Run: headless pygame with SDL's dummy video driver; simulated clock (each Clock.tick advances the game by its frame time, no real sleeping); random seed 0; keys injected as events and as key.get_pressed() state; no mouse input.
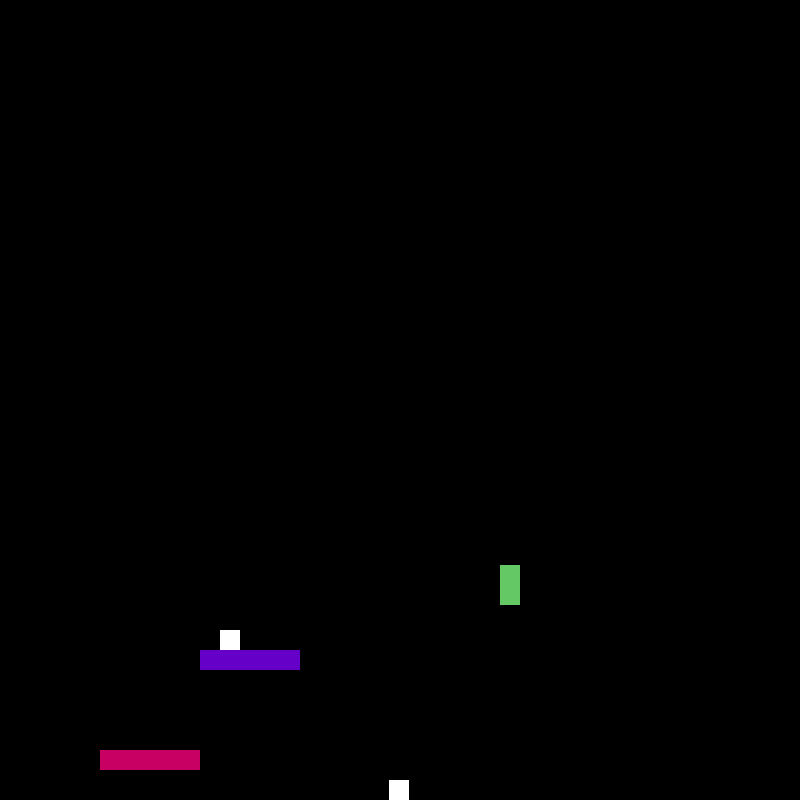
Frame 1 of 4 · flips 1–60 · no input
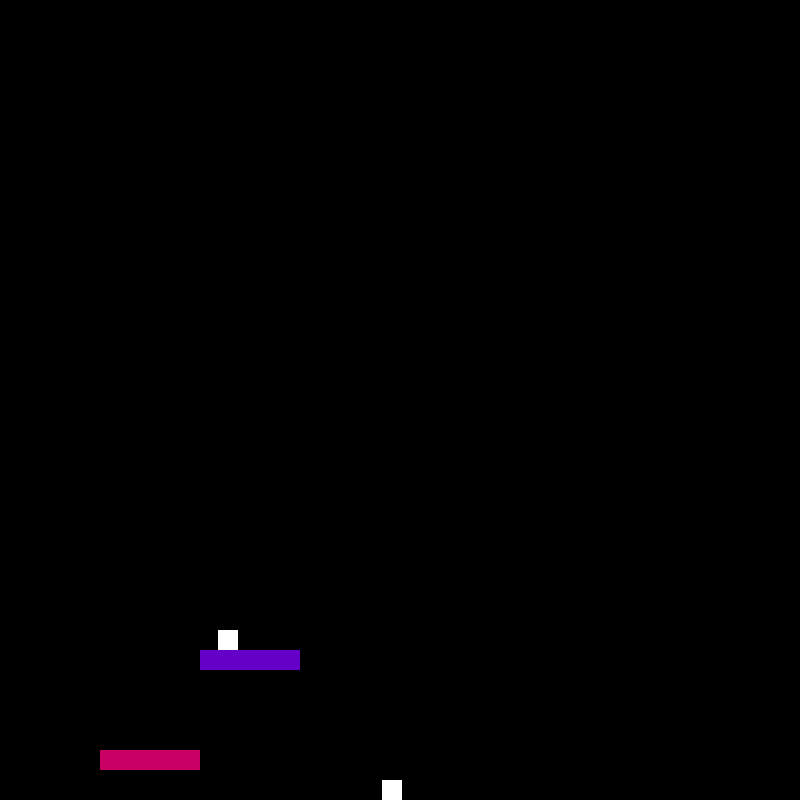
Frame 2 of 4 · flips 61–180 · tapped SPACE, RETURN · held RIGHT (→), D
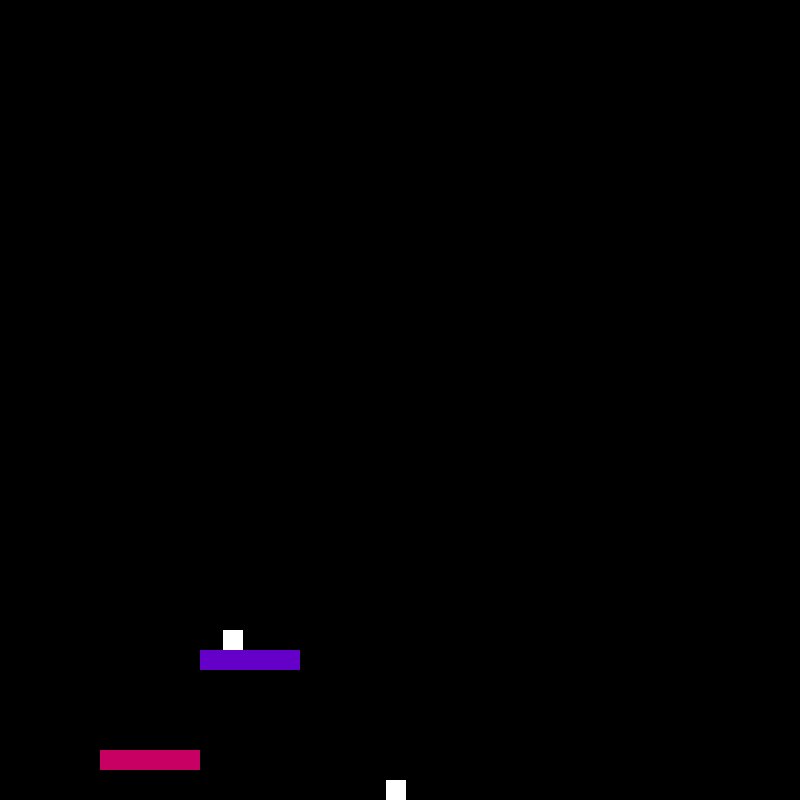
Frame 3 of 4 · flips 181–300 · held DOWN (↓), S
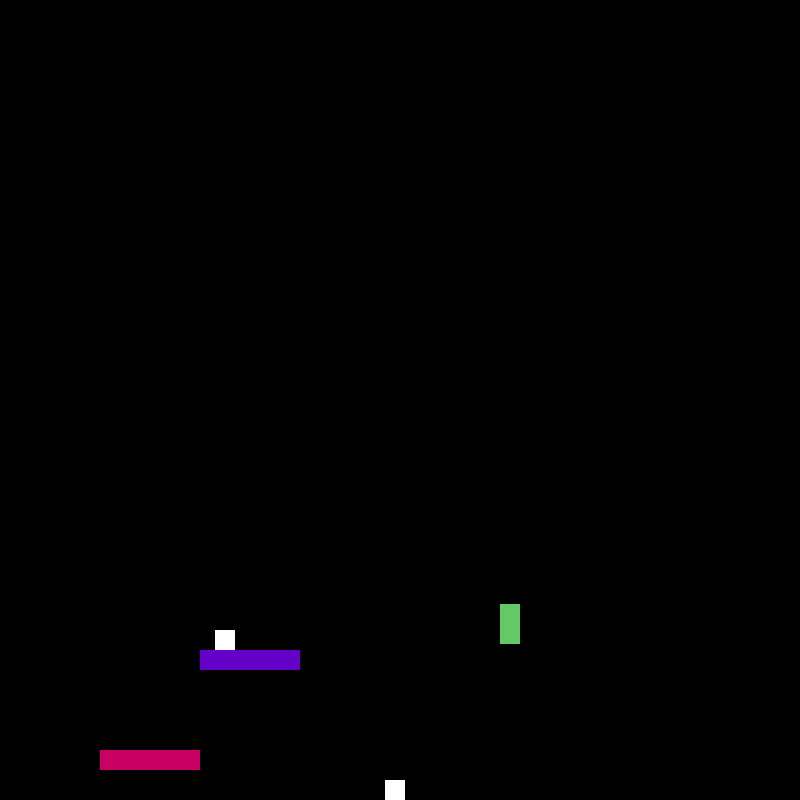
Frame 4 of 4 · flips 301–420 · held LEFT (←), A, UP (↑), W

The pygame program that drew these frames:

import pygame
pygame.init()  
pygame.display.set_caption("easy platformer")  # sets the window title
screen = pygame.display.set_mode((800, 800))  # creates game screen
screen.fill((0,0,0))
clock = pygame.time.Clock() #set up clock
gameover = False #variable to run our game loop

#CONSTANTS
LEFT=0
RIGHT=1
UP = 2
DOWN = 3


#player variables
xpos = 500 #xpos of player
ypos = 200 #ypos of player
vx = 0 #x velocity of player
vy = 0 #y velocity of player
keys = [False, False, False, False] #this list holds whether each key has been pressed
isOnGround = False #this variable stops gravity from pulling you down more when on a platform
health = 100

#enemies are held as a LIST. Lists have square brackets []
#you already know variables are storage boxes. Lists are storage boxes with slots in them!
enemy1 = [200, 630, 0] # each monster has a xpos, ypos, and ticker
enemy2 = [400, 780, 45]

def enemyMove(enemyInfo):
    #print(enemyInfo)
    enemyInfo[2]+=1
    if enemyInfo[2] <= 40:
        enemyInfo[0] += 1
    elif enemyInfo[2] <= 80:
        enemyInfo[0] -=1
    else:
        enemyInfo[2] = 0 #reset timer
        
def enemyCollide(enemyInfo, playerX, playerY):
    if playerX+20>enemyInfo[0]: #right side of player, left side of enemy
        if playerX < enemyInfo[0]+20: #left sdie of player, right side of enemy
            if playerY < enemyInfo[1]+20: #top of the player, bottom of the enemy
                if playerY+20 > enemyInfo[1]:
                    return True
    else:
        return False


while not gameover and health > 0: #GAME LOOP############################################################
    clock.tick(60) #FPS
    
    #Input Section------------------------------------------------------------
    for event in pygame.event.get(): #quit game if x is pressed in top corner
        if event.type == pygame.QUIT:
            gameover = True
      
        if event.type == pygame.KEYDOWN: #keyboard input
            if event.key == pygame.K_LEFT:
                keys[LEFT]=True
            elif event.key == pygame.K_RIGHT:
                keys[RIGHT]=True
            elif event.key == pygame.K_UP:
                keys[UP]=True
        elif event.type == pygame.KEYUP:
            if event.key == pygame.K_LEFT:
                keys[LEFT]=False
            elif event.key == pygame.K_RIGHT:
                keys[RIGHT]=False
            elif event.key == pygame.K_UP:
                keys[UP]=False
          
    #physics section--------------------------------------------------------------------
    #LEFT MOVEMENT
    if keys[LEFT]==True:
        vx=-3

    elif keys[RIGHT]==True:
        vx=3

    #turn off velocity
    else:
        vx = 0
        #JUMPING
    if keys[UP] == True and isOnGround == True: #only jump when on the ground
        vy = -8
        isOnGround = False
        direction = UP
    

    #function call for enemy movement
    enemyMove(enemy1)

        
    enemyMove(enemy2)

    
    #check collision with enemies
    if enemyCollide(enemy1, xpos, ypos):
        print("hit")
        health  -=10
    if enemyCollide(enemy2, xpos, ypos):
        print("hit")
        health  -=10
    
    #COLLISION
    if xpos>100 and xpos<200 and ypos+40 >750 and ypos+40 <770:
        ypos = 750-40
        isOnGround = True
        vy = 0
    elif xpos>200 and xpos<300 and ypos+40 >650 and ypos+40 <670:
        ypos = 650-40
        isOnGround = True
        vy = 0
    else:
        isOnGround = False


    
    #stop falling if on bottom of game screen
    if ypos > 760:
        isOnGround = True
        vy = 0
        ypos = 760
    
    #gravity
    if isOnGround == False:
        vy+=.2 #notice this grows over time, aka ACCELERATION
    

    #update player position
    xpos+=vx 
    ypos+=vy
    
  
    # RENDER Section--------------------------------------------------------------------------------
            
    screen.fill((0,0,0)) #wipe screen so it doesn't smear
  
    #draw player
    pygame.draw.rect(screen, (100, 200, 100), (xpos, ypos, 20, 40))
    
    #draw enemy
    pygame.draw.rect(screen, (255,255,255), (enemy1[0], enemy1[1], 20, 20)) #access first and second slot of LIST
    pygame.draw.rect(screen, (255,255,255), (enemy2[0], enemy2[1], 20, 20))
    
    #first platform
    pygame.draw.rect(screen, (200, 0, 100), (100, 750, 100, 20))
    
    #second platform
    pygame.draw.rect(screen, (100, 0, 200), (200, 650, 100, 20))
    
    pygame.display.flip()#this actually puts the pixel on the screen
    
#end game loop------------------------------------------------------------------------------
if health <=0:
    print("game over, you died")
pygame.quit()
